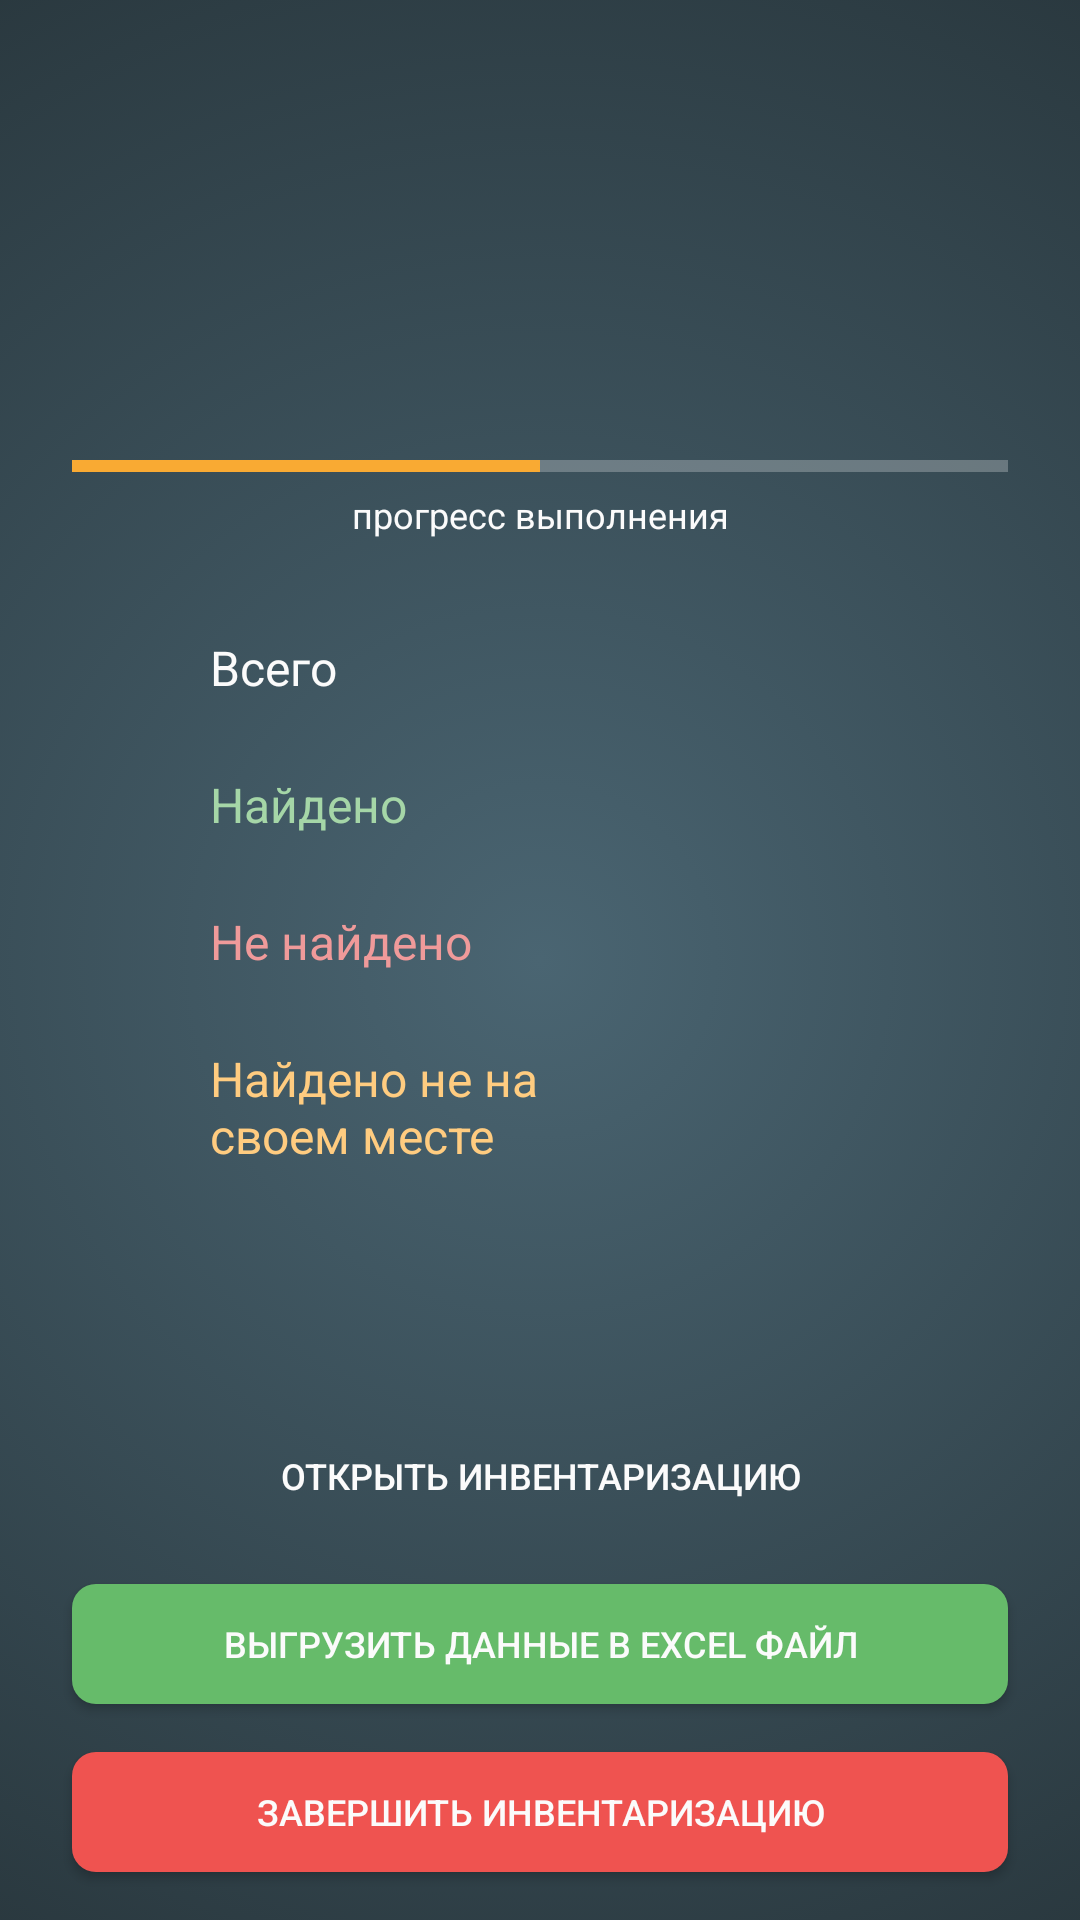

Reconstruct the res/layout file that produces this screen, plus the resources it refers to.
<!-- AndroidManifest.xml: application theme Theme.RFIDMobileInventory -->
<!-- res/layout/fragment_inventory_main.xml -->
<?xml version="1.0" encoding="utf-8"?>
<androidx.constraintlayout.widget.ConstraintLayout xmlns:android="http://schemas.android.com/apk/res/android"
    xmlns:app="http://schemas.android.com/apk/res-auto"
    xmlns:tools="http://schemas.android.com/tools"
    android:layout_width="match_parent"
    android:layout_height="match_parent"
    tools:context=".ui.main.InventoryMainFragment">

    <TextView
        android:id="@+id/loading_warning_text"
        android:layout_width="wrap_content"
        android:layout_height="wrap_content"
        android:layout_marginStart="24dp"
        android:layout_marginEnd="24dp"
        android:padding="24sp"
        android:text="@string/you_need_load_file"
        android:textAlignment="center"
        android:textSize="@dimen/text_caption_size"
        android:textStyle="bold"
        android:visibility="gone"
        app:layout_constraintBottom_toBottomOf="parent"
        app:layout_constraintEnd_toEndOf="parent"
        app:layout_constraintStart_toStartOf="parent"
        app:layout_constraintTop_toTopOf="parent" />


    <androidx.constraintlayout.widget.ConstraintLayout
        android:id="@+id/main_info_block"
        android:layout_width="match_parent"
        android:layout_height="wrap_content"
        android:visibility="visible"
        app:layout_constraintBottom_toTopOf="@+id/open_inventory_button"
        app:layout_constraintTop_toTopOf="parent">


        <TextView
            android:id="@+id/progress_percent_text"
            android:layout_width="wrap_content"
            android:layout_height="wrap_content"
            tools:text="50%"
            android:textColor="@color/green_percent_text"
            android:textSize="48sp"
            android:textStyle="bold"
            app:layout_constraintEnd_toEndOf="parent"
            app:layout_constraintStart_toStartOf="parent"
            app:layout_constraintTop_toTopOf="parent" />

        <ProgressBar
            android:id="@+id/progress_bar"
            style="?android:attr/progressBarStyleHorizontal"
            android:layout_width="0dp"
            android:layout_height="wrap_content"
            android:layout_marginStart="24dp"
            android:layout_marginEnd="24dp"
            android:max="100"
            android:progress="50"
            app:layout_constraintEnd_toEndOf="parent"
            app:layout_constraintStart_toStartOf="parent"
            app:layout_constraintTop_toBottomOf="@+id/progress_percent_text" />

        <TextView
            android:id="@+id/progress_text"
            android:layout_width="wrap_content"
            android:layout_height="wrap_content"
            android:text="@string/progress"
            android:textSize="@dimen/text_medium_size"
            app:layout_constraintEnd_toEndOf="parent"
            app:layout_constraintStart_toStartOf="parent"
            app:layout_constraintTop_toBottomOf="@+id/progress_bar" />

        <androidx.constraintlayout.widget.ConstraintLayout
            android:id="@+id/statistic_bloc"
            android:layout_width="wrap_content"
            android:layout_height="wrap_content"
            android:layout_marginTop="32dp"
            android:gravity="center"
            app:layout_constraintBottom_toBottomOf="parent"
            app:layout_constraintEnd_toEndOf="parent"
            app:layout_constraintStart_toStartOf="parent"
            app:layout_constraintTop_toBottomOf="@+id/progress_text">

            <TextView
                android:id="@+id/count_all_text"
                android:layout_width="wrap_content"
                android:layout_height="wrap_content"
                tools:text="1 005"
                android:textSize="@dimen/text_caption_size"
                app:layout_constraintBottom_toBottomOf="@+id/all_text"
                app:layout_constraintEnd_toEndOf="@+id/count_found_text"
                app:layout_constraintTop_toTopOf="@+id/all_text" />

            <TextView
                android:id="@+id/count_found_in_wrong_place_text"
                android:layout_width="wrap_content"
                android:layout_height="wrap_content"
                android:layout_marginStart="70dp"
                tools:text="3"
                android:textAlignment="textEnd"
                android:textColor="@color/light_orange_text"
                android:textSize="@dimen/text_caption_size"
                app:layout_constraintBottom_toBottomOf="@+id/found_in_wrong_place_text"
                app:layout_constraintEnd_toEndOf="parent"
                app:layout_constraintHorizontal_bias="0.0"
                app:layout_constraintStart_toEndOf="@+id/found_in_wrong_place_text"
                app:layout_constraintTop_toTopOf="@+id/found_in_wrong_place_text" />

            <TextView
                android:id="@+id/count_not_found_text"
                android:layout_width="wrap_content"
                android:layout_height="wrap_content"
                tools:text="1 000"
                android:textAlignment="textEnd"
                android:textColor="@color/light_red_text"
                android:textSize="@dimen/text_caption_size"
                app:layout_constraintBottom_toBottomOf="@+id/not_found_text"
                app:layout_constraintEnd_toEndOf="@+id/count_found_in_wrong_place_text"
                app:layout_constraintTop_toTopOf="@+id/not_found_text" />

            <TextView
                android:id="@+id/count_found_text"
                android:layout_width="wrap_content"
                android:layout_height="wrap_content"
                tools:text="5"
                android:textAlignment="textEnd"
                android:textColor="@color/light_green_text"
                android:textSize="@dimen/text_caption_size"
                app:layout_constraintBottom_toBottomOf="@+id/found_text"
                app:layout_constraintEnd_toEndOf="@+id/count_not_found_text"
                app:layout_constraintTop_toTopOf="@+id/found_text" />

            <TextView
                android:id="@+id/all_text"
                android:layout_width="wrap_content"
                android:layout_height="0dp"
                android:text="@string/all"
                android:textAlignment="center"
                android:textSize="@dimen/text_caption_size"
                app:layout_constraintStart_toStartOf="parent"
                app:layout_constraintTop_toTopOf="parent" />

            <TextView
                android:id="@+id/not_found_text"
                android:layout_width="wrap_content"
                android:layout_height="wrap_content"
                android:layout_marginTop="24dp"
                android:text="@string/not_found"
                android:textAlignment="center"
                android:textColor="@color/light_red_text"
                android:textSize="@dimen/text_caption_size"
                app:layout_constraintStart_toStartOf="parent"
                app:layout_constraintTop_toBottomOf="@+id/found_text" />

            <TextView
                android:id="@+id/found_in_wrong_place_text"
                android:layout_width="150dp"
                android:layout_height="wrap_content"
                android:layout_marginTop="24dp"
                android:text="@string/found_in_wrong_place"
                android:textAlignment="textStart"
                android:textColor="@color/light_orange_text"
                android:textSize="@dimen/text_caption_size"
                app:layout_constraintStart_toStartOf="parent"
                app:layout_constraintTop_toBottomOf="@+id/not_found_text" />

            <TextView
                android:id="@+id/found_text"
                android:layout_width="wrap_content"
                android:layout_height="0dp"
                android:layout_marginTop="24dp"
                android:text="@string/found"
                android:textAlignment="center"
                android:textColor="@color/light_green_text"
                android:textSize="@dimen/text_caption_size"
                app:layout_constraintStart_toStartOf="parent"
                app:layout_constraintTop_toBottomOf="@+id/all_text" />

        </androidx.constraintlayout.widget.ConstraintLayout>


    </androidx.constraintlayout.widget.ConstraintLayout>

    <Button
        android:id="@+id/load_from_file_button"
        android:layout_width="0dp"
        android:layout_height="@dimen/button_height"
        android:layout_marginStart="24dp"
        android:layout_marginEnd="24dp"
        android:layout_marginBottom="16dp"
        android:background="@drawable/orange_background"
        android:text="@string/load"
        app:backgroundTint="@null"
        app:layout_constraintBottom_toBottomOf="parent"
        app:layout_constraintEnd_toEndOf="parent"
        app:layout_constraintStart_toStartOf="parent" />

    <Button
        android:id="@+id/close_inventory_button"
        android:layout_width="0dp"
        android:layout_height="@dimen/button_height"
        android:layout_marginStart="24dp"
        android:layout_marginEnd="24dp"
        android:layout_marginBottom="16dp"
        android:background="@drawable/red_background"
        android:text="@string/close_inventory"
        app:backgroundTint="@null"
        app:layout_constraintBottom_toBottomOf="parent"
        app:layout_constraintEnd_toEndOf="parent"
        app:layout_constraintStart_toStartOf="parent" />

    <Button
        android:id="@+id/export_button"
        android:layout_width="0dp"
        android:layout_height="@dimen/button_height"
        android:layout_marginStart="24dp"
        android:layout_marginEnd="24dp"
        android:layout_marginBottom="16dp"
        android:background="@drawable/green_background"
        android:text="@string/export_inventory"
        app:backgroundTint="@null"
        app:layout_constraintBottom_toTopOf="@+id/close_inventory_button"
        app:layout_constraintEnd_toEndOf="parent"
        app:layout_constraintStart_toStartOf="parent" />

    <Button
        android:id="@+id/open_inventory_button"
        android:layout_width="0dp"
        android:layout_height="@dimen/button_height"
        android:layout_marginStart="24dp"
        android:layout_marginEnd="24dp"
        android:layout_marginBottom="16dp"
        android:background="@drawable/orange_background"
        android:text="@string/open_inventory"
        app:backgroundTint="@null"
        app:layout_constraintBottom_toTopOf="@+id/export_button"
        app:layout_constraintEnd_toEndOf="parent"
        app:layout_constraintStart_toStartOf="parent" />


</androidx.constraintlayout.widget.ConstraintLayout>
<!-- resources referenced by this layout -->
<resources>
  <color name="green_percent_text">#A5D6A7</color>
  <color name="light_green_text">#A5D6A7</color>
  <color name="light_orange_text">#FFCC80</color>
  <color name="light_red_text">#EF9A9A</color>
  <dimen name="button_height">40dp</dimen>
  <dimen name="text_caption_size">16sp</dimen>
  <dimen name="text_medium_size">12sp</dimen>
  <!-- drawable green_background (drawable) -->
  <?xml version="1.0" encoding="utf-8"?>
  <selector xmlns:android="http://schemas.android.com/apk/res/android">
      <item>
      <shape>
          <gradient
              android:angle="180"
              android:startColor="@color/green_gradient_start"
              android:endColor="@color/green_gradient_end"
              android:type="linear"/>
          <corners android:radius="8dp"/>
      </shape>
  </item>
  </selector>
  <!-- drawable red_background (drawable) -->
  <?xml version="1.0" encoding="utf-8"?>
  <selector xmlns:android="http://schemas.android.com/apk/res/android">
      <item>
      <shape>
          <gradient
              android:angle="180"
              android:startColor="@color/red_gradient_start"
              android:endColor="@color/red_gradient_end"
              android:type="linear"/>
          <corners android:radius="8dp"/>
      </shape>
  </item>
  </selector>
  <string name="all">Всего</string>
  <string name="close_inventory">Завершить инвентаризацию</string>
  <string name="export_inventory">Выгрузить данные в Excel файл</string>
  <string name="found">Найдено</string>
  <string name="found_in_wrong_place">Найдено не на своем месте</string>
  <string name="load">Загрузить данные из файла</string>
  <string name="not_found">Не найдено</string>
  <string name="open_inventory">Открыть инвентаризацию</string>
  <string name="progress">прогресс выполнения</string>
  <string name="you_need_load_file">Необходимо выбрать Excel файл для загрузки данных</string>
  <color name="green_gradient_start">#66BB6A</color>
  <color name="green_gradient_end">#66BB6A</color>
  <color name="red_gradient_start">#EF5350</color>
  <color name="red_gradient_end">#EF5350</color>
  <color name="colorPrimaryDark">#F9AA33</color>
  <color name="white">#FFFFFFFF</color>
  <!-- drawable main_background (drawable) -->
  <?xml version="1.0" encoding="utf-8"?>
  <selector xmlns:android="http://schemas.android.com/apk/res/android">
      <item>
      <shape>
          <gradient
              android:angle="250"
              android:startColor="@color/blue_gradient_start"
              android:endColor="@color/blue_gradient_end"
              android:gradientRadius="450dp"
              android:type="radial" />
      </shape>
  </item>
  </selector>
  <color name="banner_background">#F1E9CE</color>
  <color name="shrine_pink_900">#C493BB</color>
  <color name="shrine_pink_100">#F6BCBC</color>
  <color name="textColor">#FBFBFB</color>
  <color name="blue_gradient_start">#4A6572</color>
  <color name="blue_gradient_end">#232F34</color>
</resources>
